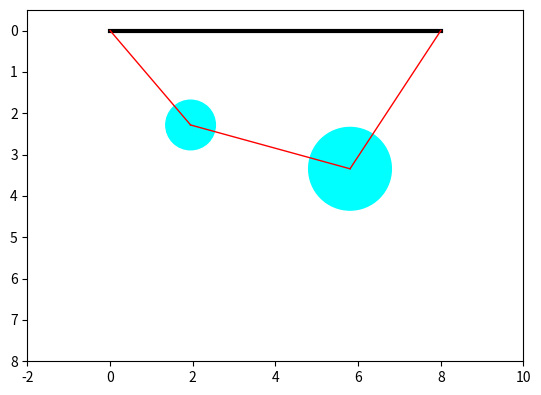

Write the Python code that produced this figure.
""" From "COMPUTATIONAL PHYSICS" & "COMPUTER PROBLEMS in PHYSICS"
[redacted]
[redacted]
[redacted]
    Please respect copyright & acknowledge our work."""

# NewtonNDanimate.py:              MultiDimension Newton Search

%matplotlib notebook
import matplotlib.pyplot as plt

import numpy as np
import time

def plotconfig(fig, ax, x):
    # It would be faster to edit the old plot,
    # but clearing and redrawing is simpler
    ax.clear()
    ax.set_xlim(-2,10)
    ax.set_ylim(8,-.5)
    
    L1 = 3.0
    L2 = 4.0
    L3 = 4.0
    
    xa = L1*x[3]                # L1*cos(th1)
    ya = L1*x[0]                # L1 sin(th1)
    xb = xa+L2*x[4]             # L1*cos(th1)+L2*cos(th2)
    yb = ya+L2*x[1]             # L1*sin(th1)+L2*sen(th2)
    xc = xb+L3*x[5]             # L1*cos(th1)+L2*cos(th2)+L3*cos(th3)
    yc = yb-L3*x[2]             # L1*sin(th1)+L2*sen(th2)-L3*sin(th3)

    # Top bar
    line = plt.Line2D((0,8), (0,0), linewidth=3, color='black')
    ax.add_artist(line)
    
    # Line 1
    line = plt.Line2D((0,xa), (0,ya), linewidth=1, color='red')
    ax.add_artist(line)
    
    # Line 2
    line = plt.Line2D((xa,xb), (ya,yb), linewidth=1, color='red')
    ax.add_artist(line)
    
    # Line 3
    line = plt.Line2D((xb,8), (yb,0), linewidth=1, color='red')
    ax.add_artist(line)
    
    # Mass 12
    circ = plt.Circle((xa, ya), .6, color='cyan')
    ax.add_artist(circ)
    
    # Mass 23
    circ = plt.Circle((xb, yb), 1, color='cyan')
    ax.add_artist(circ)
    
    # (Re)draw the canvas
    fig.canvas.draw()

def F(x):
    return np.array([
        3*x[3]     +  4*x[4]     +  4*x[5]  -  8.0,
        3*x[0]     +  4*x[1]     -  4*x[2],
        x[6]*x[0]  -  x[7]*x[1]  -  10.0,
        x[6]*x[3]  -  x[7]*x[4],
        x[7]*x[1]  +  x[8]*x[2]  -  20.0,
        x[7]*x[4]  -  x[8]*x[5],
        x[0]**2    +  x[3]**2    -  1.0,
        x[1]**2    +  x[4]**2    -  1.0,
        x[2]**2    +  x[5]**2    -  1.0,
    ])

def dFi_dXj(x, n, h = 1e-4):
    H = np.eye(n) * h/2
    X = x.reshape(n,1)    # column vector
    
    f_p = F(X + H)
    f_n = F(X - H)
    
    return (f_p - f_n) / h

fig, ax = plt.subplots()
ax.set_aspect('equal')

n = 9
eps = 1e-3

# Initial guess
x = np.array([0.5, 0.5, 0.5, 0.5, 0.5, 0.5, 1., 1., 1.])

for it in range(100):
    # 1 second between plots
    time.sleep(1)

    # Compute f and its derivative
    f = F(x)
    deriv = dFi_dXj(x, n)
    
    # Solve for Δx
    Δx = np.linalg.solve(deriv, -f)
    
    # Compute new x
    x += Δx
    
    # Plot the current configuration
    plotconfig(fig, ax, x)
    
    # Compute errors
    errX = abs(Δx)
    errX[x != 0] /= abs(x[x != 0]) # Relative error only if x is not 0
    errF = abs(f)

    # Quit if all errors are low
    if np.all(errX <= eps) and np.all(errF <= eps):
        break
        
print('Number of iterations = ', it + 1)
print('Final Solution:')
for i in range(0, n):
    print(f'x[{i}] = {x[i]}')